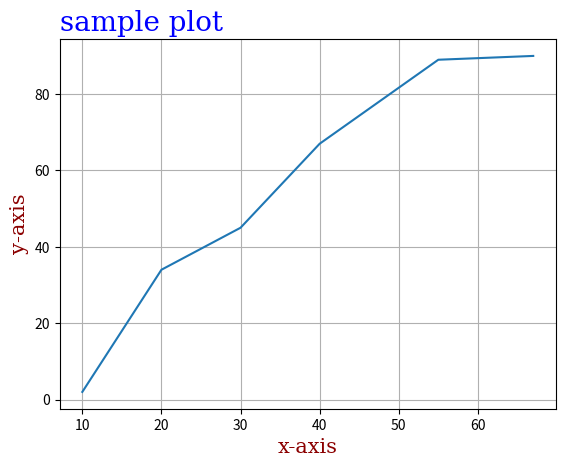

This chart was generated by the following Python code:
import matplotlib.pyplot as plt
import numpy as np

x = np.array([10,20,30,40,55,67])
y = np.array([2,34,45,67,89,90])

#creating varibles/dictionary
font1 = {'family':'serif',"color":'blue',"size":20}
font2 = {'family':'serif',"color":'darkred',"size":15}

plt.plot(x,y)
plt.xlabel("x-axis",fontdict=font2)
plt.ylabel("y-axis",fontdict=font2)
plt.title ("sample plot",fontdict=font1,loc="left")

#adding gridlines
#if specified axis , lines come for axis
#can be added with colours
plt.grid()


plt.show()


